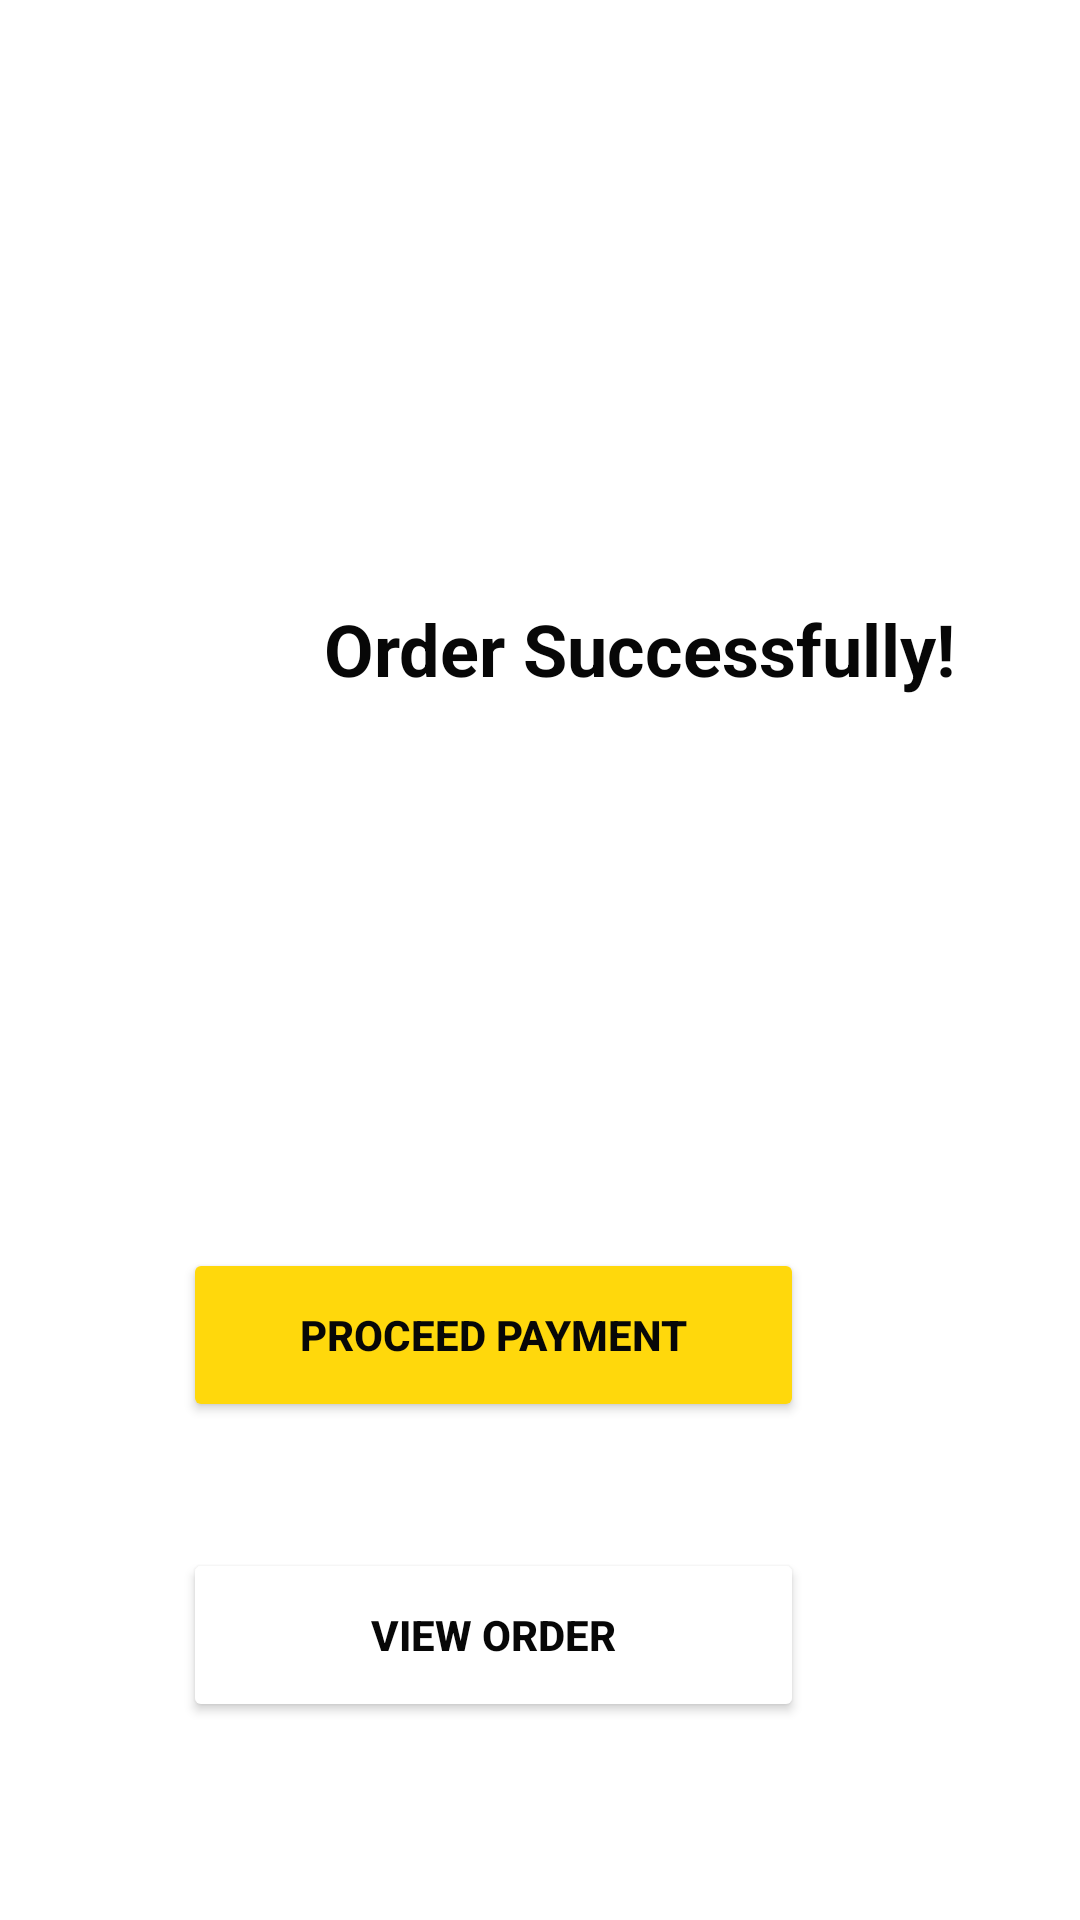

Reconstruct the res/layout file that produces this screen, plus the resources it refers to.
<!-- AndroidManifest.xml: application theme Theme.FOODBAY -->
<!-- res/layout/activity_order_successful.xml -->
<?xml version="1.0" encoding="utf-8"?>
<androidx.constraintlayout.widget.ConstraintLayout xmlns:android="http://schemas.android.com/apk/res/android"
    xmlns:app="http://schemas.android.com/apk/res-auto"
    xmlns:tools="http://schemas.android.com/tools"
    android:layout_width="match_parent"
    android:layout_height="match_parent"
    tools:context=".OrderSuccessful">

    <Button
        android:id="@+id/button7"
        android:layout_width="207dp"
        android:layout_height="58dp"
        android:layout_marginTop="416dp"
        android:layout_marginEnd="92dp"
        android:backgroundTint="#FFD80C"
        android:text="Proceed Payment"
        android:textColor="#070707"
        android:textStyle="bold"
        app:layout_constraintEnd_toEndOf="parent"
        app:layout_constraintTop_toTopOf="parent" />

    <TextView
        android:id="@+id/textView2"
        android:layout_width="224dp"
        android:layout_height="34dp"
        android:layout_marginTop="200dp"
        android:layout_marginEnd="28dp"
        android:text="Order Successfully!"
        android:textColor="#070707"
        android:textSize="24sp"
        android:textStyle="bold"
        app:layout_constraintEnd_toEndOf="parent"
        app:layout_constraintTop_toTopOf="parent" />

    <ImageView
        android:id="@+id/imageView2"
        android:layout_width="117dp"
        android:layout_height="119dp"
        android:layout_marginTop="156dp"
        android:layout_marginEnd="252dp"
        app:layout_constraintEnd_toEndOf="parent"
        app:layout_constraintTop_toTopOf="parent"
        app:srcCompat="@drawable/microsoftteams_image" />

    <Button
        android:id="@+id/button9"
        android:layout_width="207dp"
        android:layout_height="58dp"
        android:layout_marginTop="516dp"
        android:layout_marginEnd="92dp"
        android:backgroundTint="#FFFFFF"
        android:text="View Order"
        android:textColor="#070707"
        android:textStyle="bold"
        app:layout_constraintEnd_toEndOf="parent"
        app:layout_constraintTop_toTopOf="parent"
        app:strokeColor="#000000"
        app:strokeWidth="3px" />
</androidx.constraintlayout.widget.ConstraintLayout>
<!-- resources referenced by this layout -->
<resources>
  <style name="Theme.FOODBAY" parent="Theme.MaterialComponents.DayNight.DarkActionBar">
          
          <item name="colorPrimary">@color/colorPrimaryDark</item>
          <item name="colorPrimaryVariant">@color/black</item>
          <item name="colorOnPrimary">@color/white</item>
          
          <item name="colorSecondary">@color/teal_200</item>
          <item name="colorSecondaryVariant">@color/teal_700</item>
          <item name="colorOnSecondary">@color/black</item>
          
          <item name="android:statusBarColor" tools:targetApi="l">?attr/colorPrimaryVariant</item>
          
      </style>
  <color name="colorPrimaryDark">#FF5403</color>
  <color name="black">#FF000000</color>
  <color name="white">#FFFFFFFF</color>
  <color name="teal_200">#FF03DAC5</color>
  <color name="teal_700">#FF018786</color>
</resources>
